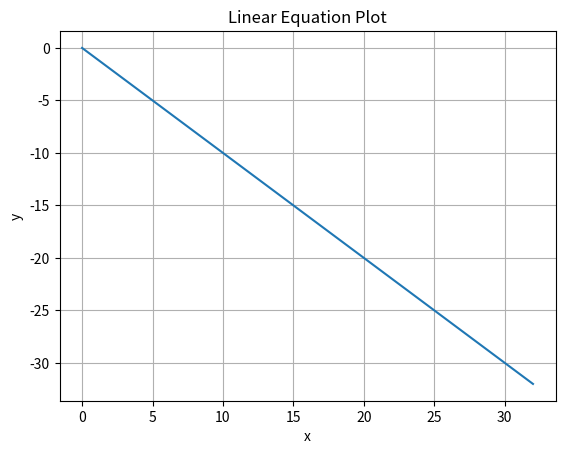

The matplotlib source for this figure:
import matplotlib.pyplot as plt
import numpy as np

if __name__ == "__main__":
    A = -1
    B = -1
    C = 0

    x = np.linspace(0, 32, 32)
    y = (C - A * x) / B

    plt.plot(x, y)
    plt.xlabel('x')
    plt.ylabel('y')
    plt.title('Linear Equation Plot')
    plt.grid(True)
    plt.show()


    # start:    A = 0.00901624      B = 0.00086087              C = 0.12326962231228267
    # end:      A = 496.00901624    B = 1041.60086087           C = 99.32326962231092
